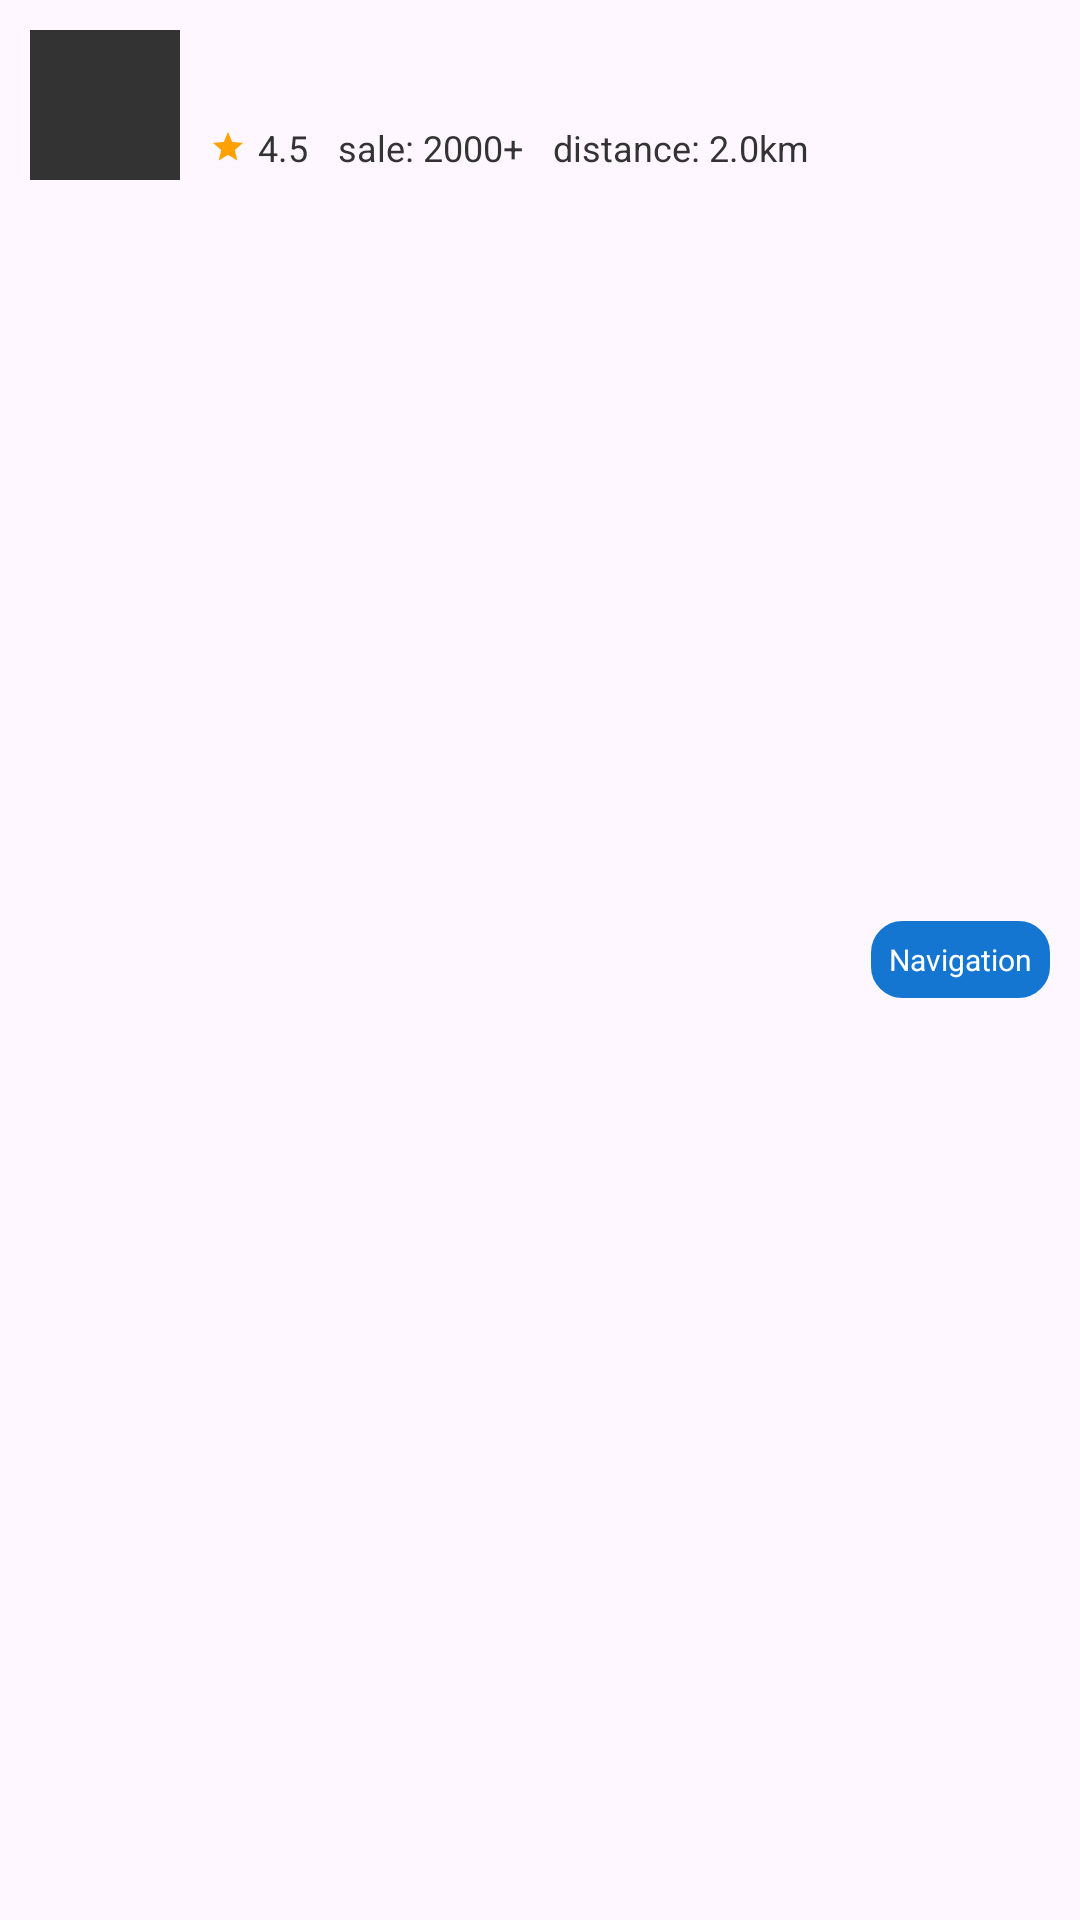

This screen was rendered from an Android layout file. Write that file and the resources it references.
<!-- AndroidManifest.xml: application theme Theme.OrderAPP -->
<!-- res/layout/rv_shop_item.xml -->
<?xml version="1.0" encoding="utf-8"?>

<RelativeLayout xmlns:android="http://schemas.android.com/apk/res/android"
    xmlns:app="http://schemas.android.com/apk/res-auto"
    xmlns:tools="http://schemas.android.com/tools"
    android:layout_width="match_parent"
    android:layout_height="wrap_content"
    android:orientation="horizontal"
    android:padding="10dp">

    <TextView
        android:id="@+id/tv_pic"
        android:layout_width="50dp"
        android:layout_height="50dp"
        android:layout_alignParentStart="true"
        android:layout_alignParentTop="true"
        android:layout_marginEnd="10dp"
        android:gravity="center"
        android:textSize="24sp"
        android:textColor="@color/white"
        tools:text="A"
        android:background="@color/color_333333" />

    <TextView
        android:id="@+id/tv_title"
        android:layout_width="wrap_content"
        android:layout_height="wrap_content"
        android:layout_toEndOf="@id/tv_pic"
        android:gravity="center"
        android:textColor="#333333"
        android:textSize="20sp"
        android:textStyle="bold"
        tools:text="NAME" />


    <TextView
        android:id="@+id/tv_star"
        android:layout_width="wrap_content"
        android:layout_height="wrap_content"
        android:layout_below="@id/tv_title"
        android:layout_toEndOf="@id/tv_pic"
        android:drawableStart="@drawable/baseline_star_24"
        android:drawablePadding="4dp"
        android:layout_marginTop="4dp"
        android:gravity="center"
        android:text="4.5"
        android:textColor="#333333"
        android:textSize="12sp" />

    <TextView
        android:id="@+id/tv_sale"
        android:layout_width="wrap_content"
        android:layout_height="wrap_content"
        android:layout_alignBaseline="@id/tv_star"
        android:layout_toEndOf="@id/tv_star"
        android:layout_marginStart="10dp"
        android:gravity="center"
        android:text="sale: 2000+"
        android:textColor="#333333"
        android:textSize="12sp" />

    <TextView
        android:id="@+id/tv_distance"
        android:layout_width="wrap_content"
        android:layout_height="wrap_content"
        android:layout_alignBaseline="@id/tv_star"
        android:layout_marginStart="10dp"
        android:layout_toEndOf="@id/tv_sale"
        android:gravity="center"
        android:text="distance: 2.0km"
        android:textColor="#333333"
        android:textSize="12sp" />

    <TextView
        android:id="@+id/tv_navigation"
        android:layout_width="wrap_content"
        android:layout_height="wrap_content"
        android:layout_centerVertical="true"
        android:layout_alignParentEnd="true"
        android:background="@drawable/border3"
        android:textSize="10sp"
        android:textColor="@color/white"
        android:gravity="center"
        android:padding="6dp"
        android:text="Navigation"/>


</RelativeLayout>
<!-- resources referenced by this layout -->
<resources>
  <color name="color_333333">#333</color>
  <color name="white">#FFFFFFFF</color>
  <!-- drawable baseline_star_24 (drawable) -->
  <vector xmlns:android="http://schemas.android.com/apk/res/android"
      android:width="12dp"
      android:height="12dp"
      android:tint="#FFA100"
      android:viewportWidth="24"
      android:viewportHeight="24">
      <path
          android:fillColor="@android:color/white"
          android:pathData="M12,17.27L18.18,21l-1.64,-7.03L22,9.24l-7.19,-0.61L12,2 9.19,8.63 2,9.24l5.46,4.73L5.82,21z" />
  </vector>
  <!-- drawable border3 (drawable) -->
  <?xml version="1.0" encoding="utf-8"?>
  
  <shape xmlns:android="http://schemas.android.com/apk/res/android"
      android:shape="rectangle">
  
      <stroke
          android:width="1dp"
          android:color="@color/theme_color" />
      <solid android:color="@color/theme_color"/>
      <corners android:radius="10dp" />
  
  </shape>
  <style name="Theme.OrderAPP" parent="Base.Theme.OrderAPP" />
  <color name="theme_color">#1476d1</color>
  <style name="Base.Theme.OrderAPP" parent="Theme.Material3.DayNight.NoActionBar">
          
          <item name="colorPrimary">@color/theme_color</item>
          <item name="colorAccent">@color/theme_color</item>
      </style>
</resources>
